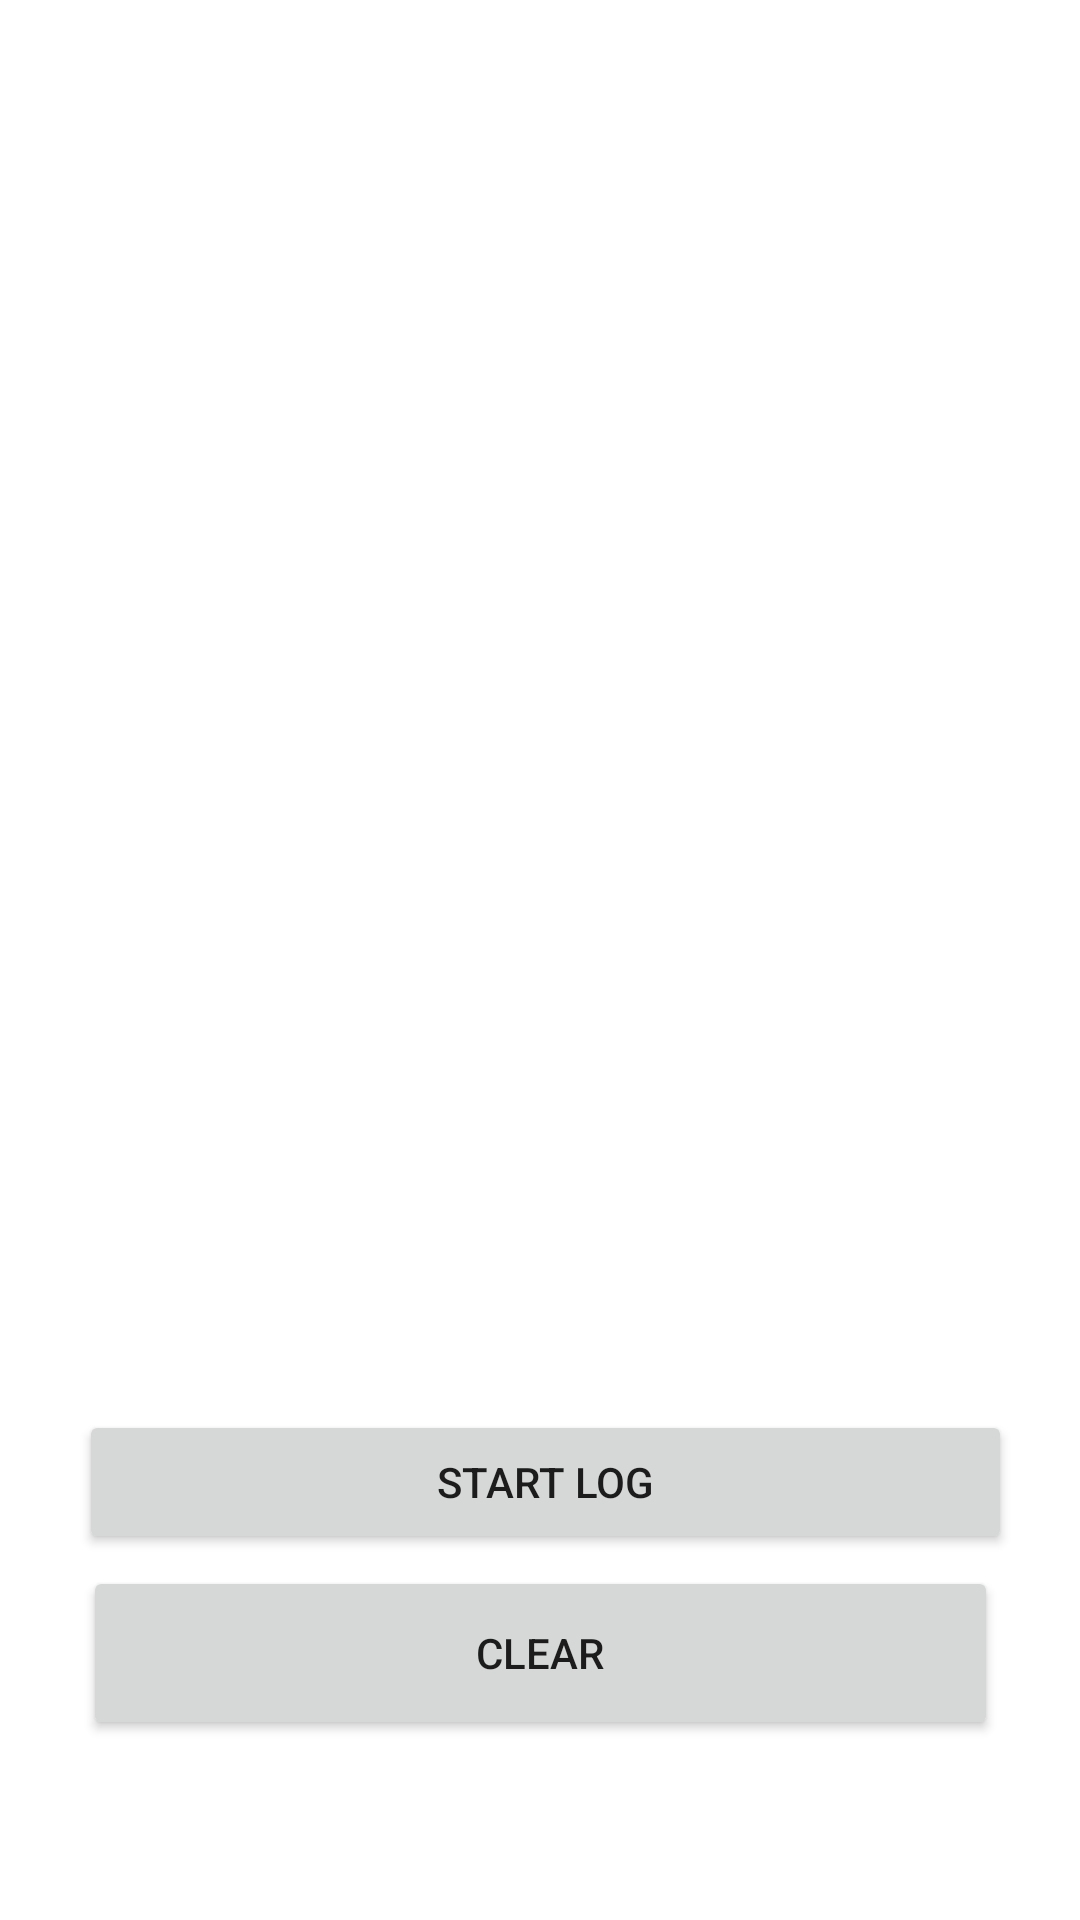

Produce the Android XML layout that renders to this screen, including the resource entries it uses.
<!-- AndroidManifest.xml: application theme AppTheme -->
<!-- res/layout/activity_second.xml -->
<?xml version="1.0" encoding="utf-8"?>
<androidx.constraintlayout.widget.ConstraintLayout xmlns:android="http://schemas.android.com/apk/res/android"
    xmlns:app="http://schemas.android.com/apk/res-auto"
    xmlns:tools="http://schemas.android.com/tools"
    android:layout_width="match_parent"
    android:layout_height="match_parent"
    tools:context="com.example.ama_geofence.SecondActivity">

    <androidx.recyclerview.widget.RecyclerView
        android:id="@+id/recyclerview"
        android:layout_width="366dp"
        android:layout_height="313dp"
        android:padding="@dimen/big_padding"
        app:layout_constraintBottom_toTopOf="@+id/btnToMain"
        app:layout_constraintEnd_toEndOf="parent"
        app:layout_constraintHorizontal_bias="0.488"
        app:layout_constraintStart_toStartOf="parent"
        app:layout_constraintTop_toBottomOf="@+id/btnToMain"
        app:layout_constraintVertical_bias="0.0"
        tools:layout_conversion_absoluteHeight="529dp"
        tools:layout_conversion_absoluteWidth="410dp"
        tools:listitem="@layout/recyclerview_item" />
    <Button
        android:id="@+id/btnStartLog"
        android:layout_width="311dp"
        android:layout_height="48dp"
        android:layout_marginBottom="4dp"
        android:text="@string/start_log"
        app:layout_constraintBottom_toTopOf="@+id/btnClearLog"
        app:layout_constraintEnd_toEndOf="parent"
        app:layout_constraintHorizontal_bias="0.535"
        app:layout_constraintStart_toStartOf="parent"
        tools:layout_conversion_absoluteHeight="48dp"
        tools:layout_conversion_absoluteWidth="410dp" />
    <Button
        android:id="@+id/btnClearLog"
        android:layout_width="305dp"
        android:layout_height="58dp"
        android:layout_marginBottom="60dp"
        android:text="Clear"
        app:layout_constraintBottom_toBottomOf="parent"
        app:layout_constraintEnd_toEndOf="parent"
        app:layout_constraintHorizontal_bias="0.504"
        app:layout_constraintStart_toStartOf="parent" />
    <Button
        android:id="@+id/btnToMain"
        android:layout_width="wrap_content"
        android:layout_height="wrap_content"
        android:layout_marginStart="16dp"
        android:layout_marginEnd="16dp"
        android:layout_marginBottom="683dp"
        android:text="Go To Main"
        app:layout_constraintBottom_toBottomOf="parent"
        app:layout_constraintEnd_toEndOf="parent"
        app:layout_constraintHorizontal_bias="0.417"
        app:layout_constraintStart_toStartOf="parent"
        app:layout_constraintTop_toTopOf="parent"
        app:layout_constraintVertical_bias="1.0" />



</androidx.constraintlayout.widget.ConstraintLayout>
<!-- res/layout/recyclerview_item.xml (included above) -->
<?xml version="1.0" encoding="utf-8"?>
<LinearLayout xmlns:android="http://schemas.android.com/apk/res/android"
    android:orientation="vertical"
    android:layout_width="match_parent"
    android:layout_height="wrap_content">

    <TextView
        android:id="@+id/textView"
        style="@style/message_title"
        android:layout_width="match_parent"
        android:layout_height="wrap_content"
        android:background="@android:color/holo_blue_light" />
</LinearLayout>
<!-- resources referenced by this layout -->
<resources>
  <string name="start_log">Start log</string>
  <style name="message_title">
          <item name="android:layout_width">match_parent</item>
          <item name="android:layout_marginBottom">8dp</item>
          <item name="android:paddingLeft">8dp</item>
          <item name="android:background">@android:color/holo_blue_light</item>
          <item name="android:textAppearance">@android:style/TextAppearance.DeviceDefault.Small</item>
      </style>
  <style name="AppTheme" parent="Theme.MaterialComponents.Light.DarkActionBar">
          
          <item name="colorPrimary">@color/colorPrimary</item>
          <item name="colorPrimaryDark">@color/colorPrimaryDark</item>
          <item name="colorAccent">@color/colorAccent</item>
      </style>
  <!-- not gathered from this repository: default colours our renderer supplied (Android Studio template values) -->
  <color name="colorPrimary">#FF6200EE</color>
  <color name="colorPrimaryDark">#FF3700B3</color>
  <color name="colorAccent">#FF03DAC5</color>
</resources>
